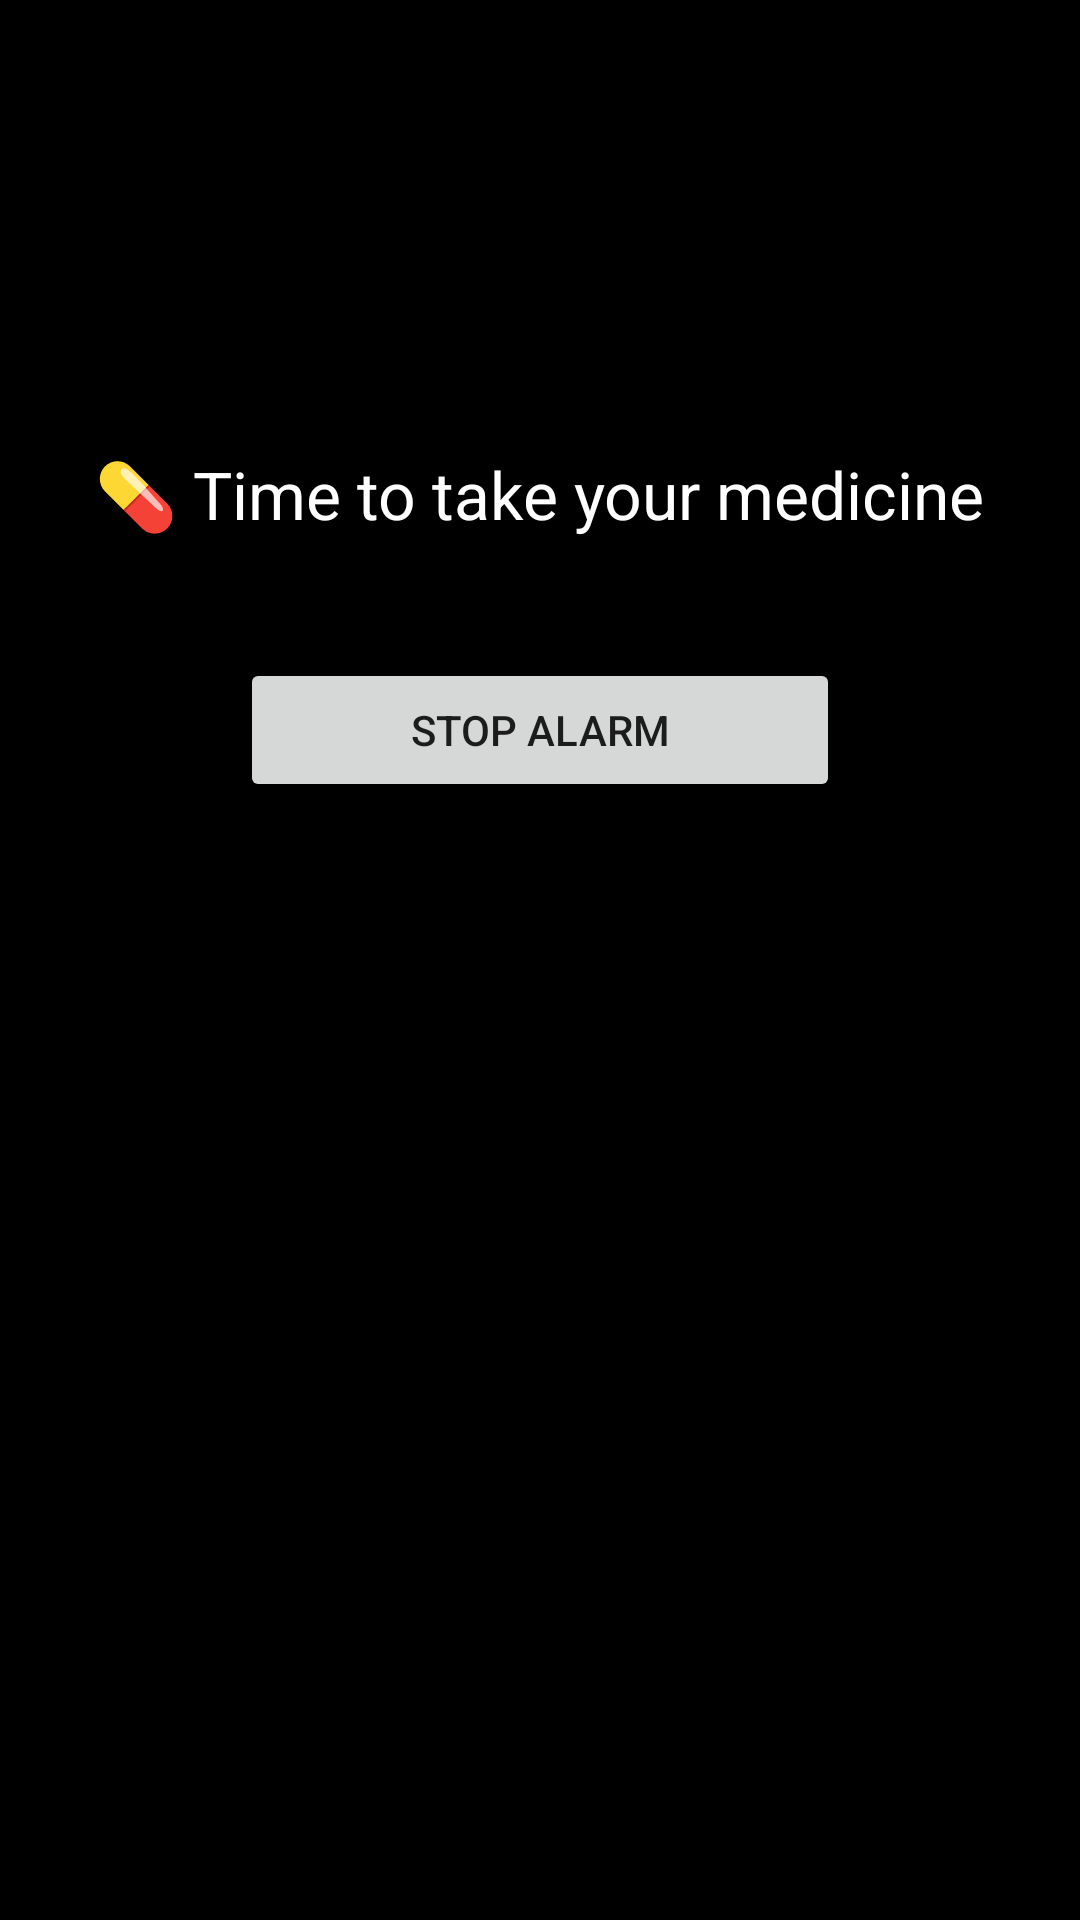

Reconstruct the res/layout file that produces this screen, plus the resources it refers to.
<!-- AndroidManifest.xml: application theme Theme.Time4MedApp -->
<!-- res/layout/activity_alarm.xml -->
<?xml version="1.0" encoding="utf-8"?>
<RelativeLayout xmlns:android="http://schemas.android.com/apk/res/android"
    android:layout_width="match_parent"
    android:layout_height="match_parent"
    android:background="#000000">

    <TextView
        android:id="@+id/textAlarm"
        android:layout_width="wrap_content"
        android:layout_height="wrap_content"
        android:text="💊 Time to take your medicine"
        android:textSize="22sp"
        android:textColor="#FFFFFF"
        android:layout_centerHorizontal="true"
        android:layout_marginTop="150dp" />

    <Button
        android:id="@+id/btnDismiss"
        android:layout_width="200dp"
        android:layout_height="wrap_content"
        android:text="Stop Alarm"
        android:layout_below="@id/textAlarm"
        android:layout_centerHorizontal="true"
        android:layout_marginTop="40dp"/>

</RelativeLayout>
<!-- resources referenced by this layout -->
<resources>
  <style name="Theme.Time4MedApp" parent="Theme.MaterialComponents.DayNight.DarkActionBar">
          
          <item name="colorPrimary">#009688</item>
          <item name="colorPrimaryVariant">@color/teal_200</item>
          <item name="colorOnPrimary">@color/white</item>
          <item name="colorSecondary">@color/teal_200</item>
          <item name="colorOnSecondary">@color/black</item>
          <item name="android:statusBarColor" tools:targetApi="l">?attr/colorPrimaryVariant</item>
      </style>
  <color name="teal_200">#FF03DAC5</color>
  <color name="white">#FFFFFFFF</color>
  <color name="black">#FF000000</color>
</resources>
